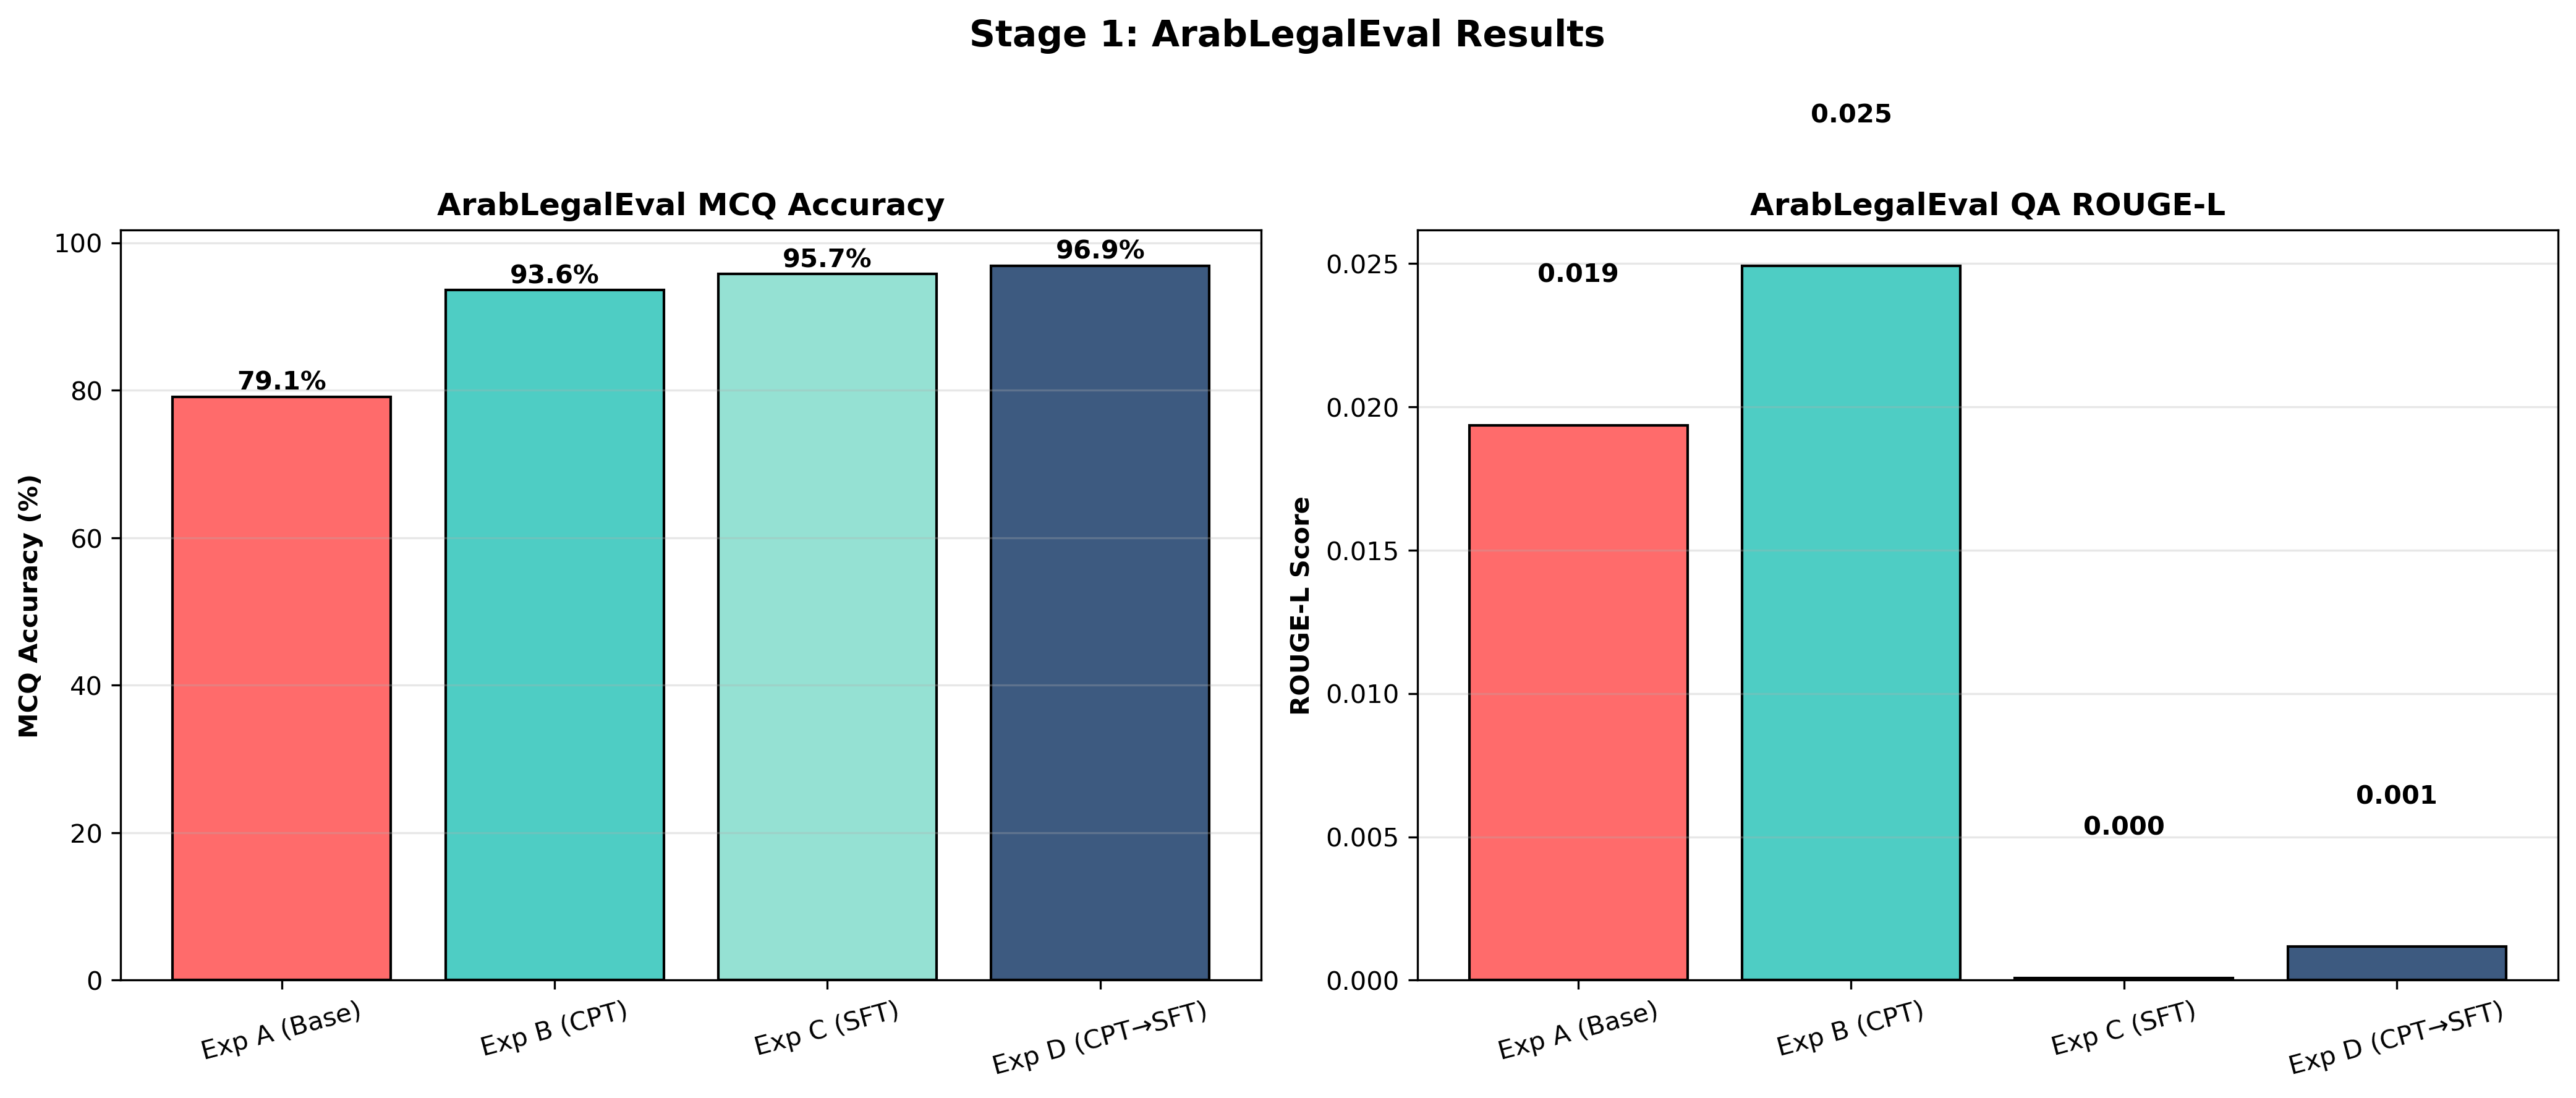

Values plotted in this chart, from the file beside it:
Experiment, MCQ Accuracy (%), MCQ Correct, QA ROUGE-1, QA ROUGE-L, QA Exact Match (%)
Exp A (Base), 79.13, 1672/2113, 0.01935, 0.01935, 0.5
Exp B (CPT), 93.56, 1977/2113, 0.02492, 0.02492, 0.0
Exp C (SFT), 95.74, 2023/2113, 7.782101167315176e-05, 7.782101167315176e-05, 0.0
Exp D (CPT→SFT), 96.88, 2047/2113, 0.001167, 0.001167, 0.0
